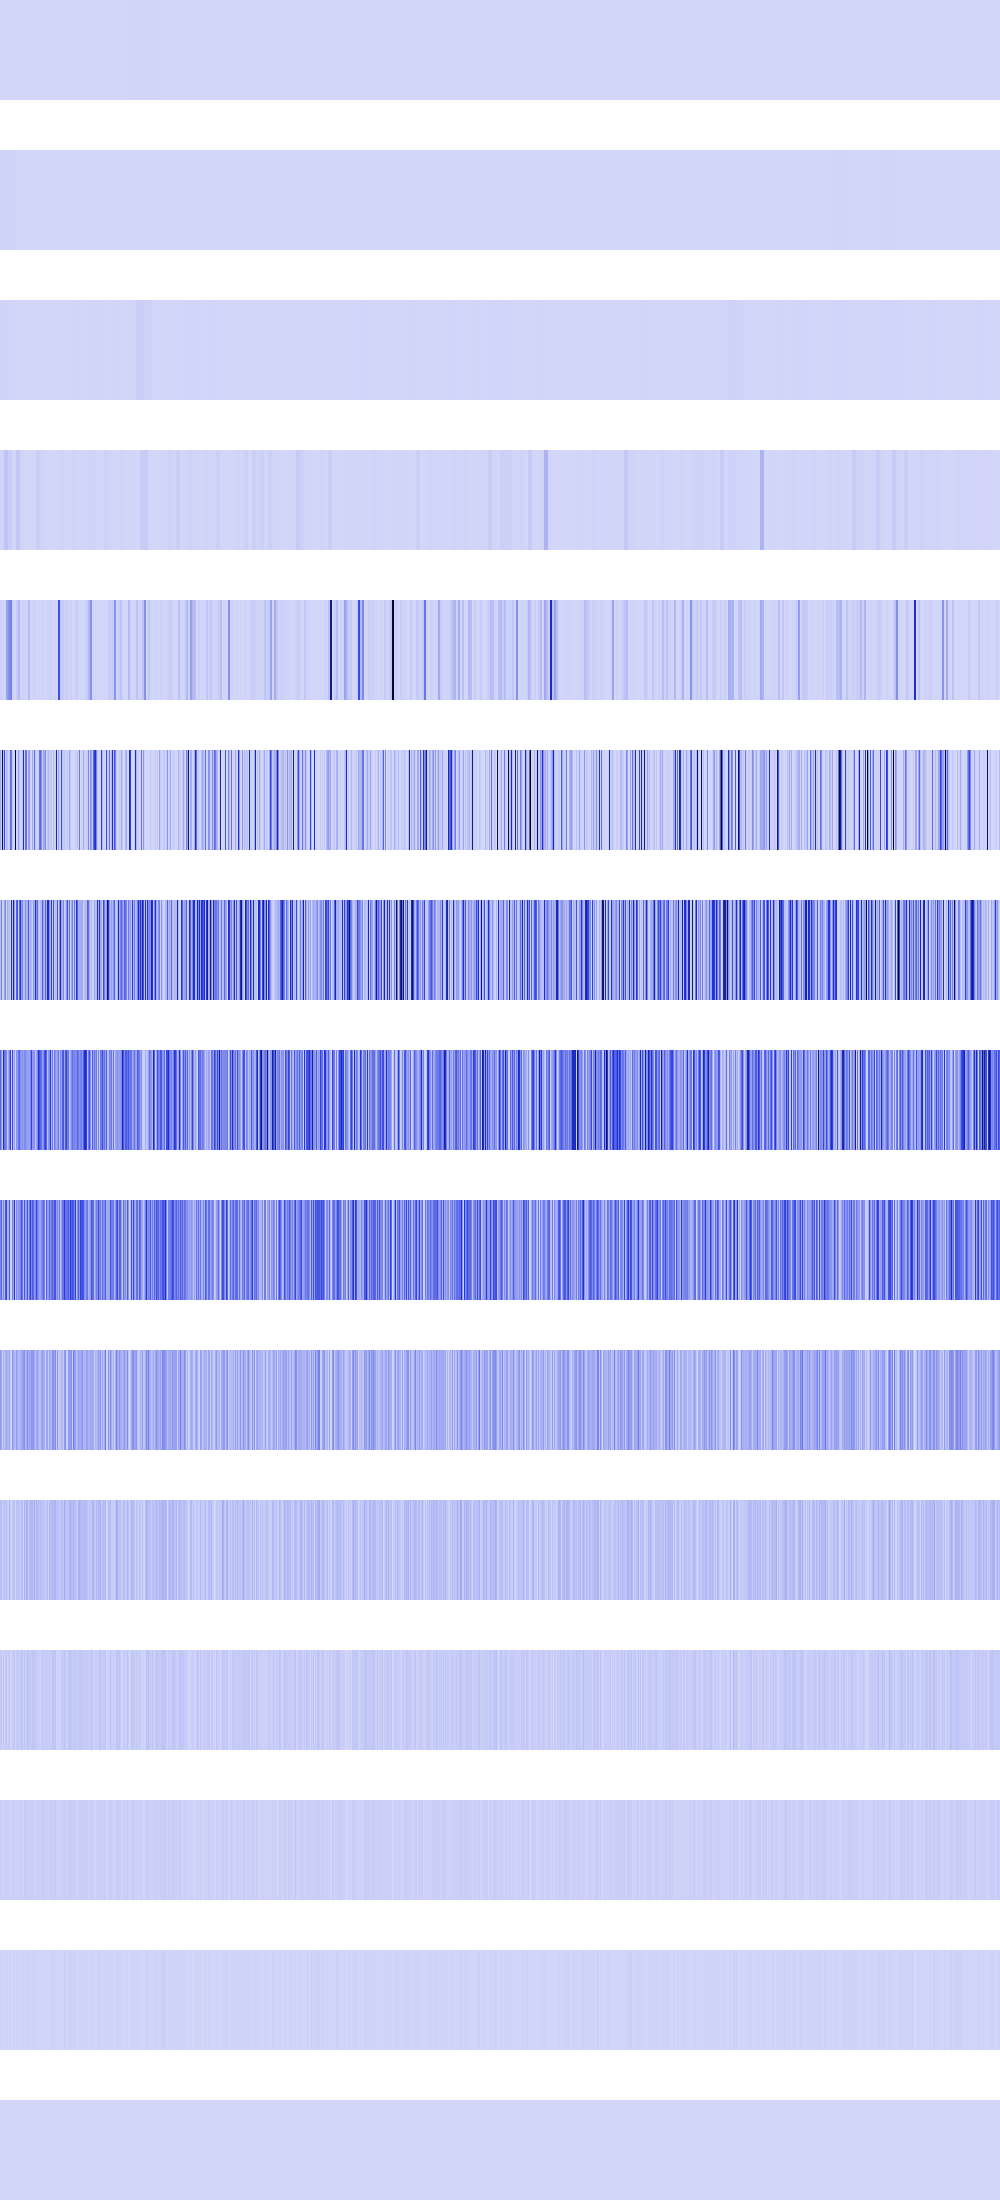

Source data for this figure (header and first rows):
118336, 118336, 118336, 118336, 118336, 118336, 118336, 118336, 118336, 118336, 118336, 118336, 118336, 118336, 118336, 118336, 118336, 118336, 118336, 118336, 118336, 118336, 118336, 118336
8294400, 8294400, 8294400, 8294400, 8294400, 8294400, 8294400, 8294400, 8294400, 8294400, 8294400, 8294400, 8294400, 8294400, 8294400, 8294400, 256, 256, 256, 256, 256, 256, 256, 256
8294400, 8294400, 8294400, 8294400, 8294400, 8294400, 8294400, 8294400, 4875264, 4875264, 4875264, 4875264, 4875264, 4875264, 4875264, 4875264, 589824, 589824, 589824, 589824, 589824, 589824, 589824, 589824
2073600, 2073600, 2073600, 2073600, 51839308, 51839308, 51839308, 51839308, 24920064, 24920064, 24920064, 24920064, 4096, 4096, 4096, 4096, 40144896, 40144896, 40144896, 40144896, 2359296, 2359296, 2359296, 2359296
12845056, 12845056, 4460544, 4460544, 0, 0, 152569616, 152569616, 207357232, 207357232, 253953088, 253953088, 8294400, 8294400, 692224, 692224, 34668544, 34668544, 84934656, 84934656, 8294400, 8294400, 14258176, 14258176
132710400, 18939904, 874255296, 75759616, 429981696, 0, 99680256, 60964864, 11075584, 33177600, 298596736, 268435456, 33177600, 0, 2768896, 928055296, 65536, 1638400, 160579584, 53231616, 7929856, 1982464, 57032704, 530841600
64225280, 236060672, 20480000, 15990784, 147980288, 222363648, 10747904, 121929728, 74055680, 66355200, 3964928, 536870912, 67534848, 655163392, 155484160, 8519680, 343998464, 380174336, 23232512, 316440576, 471990272, 171868160, 220758016, 66650112
319684608, 187695104, 40960000, 533200896, 295960576, 261226496, 241827840, 34668544, 148111360, 246874112, 450166784, 0, 420544512, 71172096, 161415168, 17039360, 197525504, 168427520, 282394624, 326696960, 195821568, 175702016, 193265664, 164495360
231473152, 328990720, 81920000, 223346688, 88604672, 369360896, 422576128, 85590016, 94896128, 378929152, 11141120, 0, 242352128, 142344192, 488505344, 34078720, 225181696, 129761280, 184680448, 193069056, 225968128, 382074880, 284033024, 85721088
180879360, 129499136, 12845056, 111149056, 42991616, 101187584, 137363456, 95682560, 89128960, 145489920, 22282240, 0, 183762944, 100139008, 111935488, 68157440, 181927936, 119013376, 79953920, 91488256, 82837504, 151781376, 142344192, 179830784
76546048, 57671680, 25690112, 54525952, 52428800, 51380224, 73400320, 23592960, 10485760, 106430464, 27787264, 0, 48758784, 49283072, 72876032, 2097152, 61865984, 53477376, 76021760, 31981568, 31457280, 85458944, 66584576, 7340032
35651584, 48234496, 1048576, 41943040, 4194304, 35651584, 46137344, 13631488, 20971520, 45088768, 5242880, 0, 30408704, 31457280, 45088768, 4194304, 39845888, 23068672, 34603008, 30408704, 29360128, 53477376, 49283072, 14680064
20971520, 29360128, 2097152, 16777216, 8388608, 20971520, 25165824, 10485760, 8388608, 23068672, 10485760, 0, 27262976, 12582912, 23068672, 8388608, 12582912, 12582912, 18874368, 10485760, 25165824, 23068672, 14680064, 12582912
8388608, 8388608, 4194304, 0, 0, 8388608, 16777216, 4194304, 0, 12582912, 4194304, 0, 4194304, 8388608, 12582912, 0, 8388608, 8388608, 4194304, 4194304, 0, 12582912, 12582912, 8388608
0, 0, 0, 0, 0, 0, 0, 0, 0, 0, 0, 0, 0, 0, 0, 0, 0, 0, 0, 0, 0, 0, 0, 0
